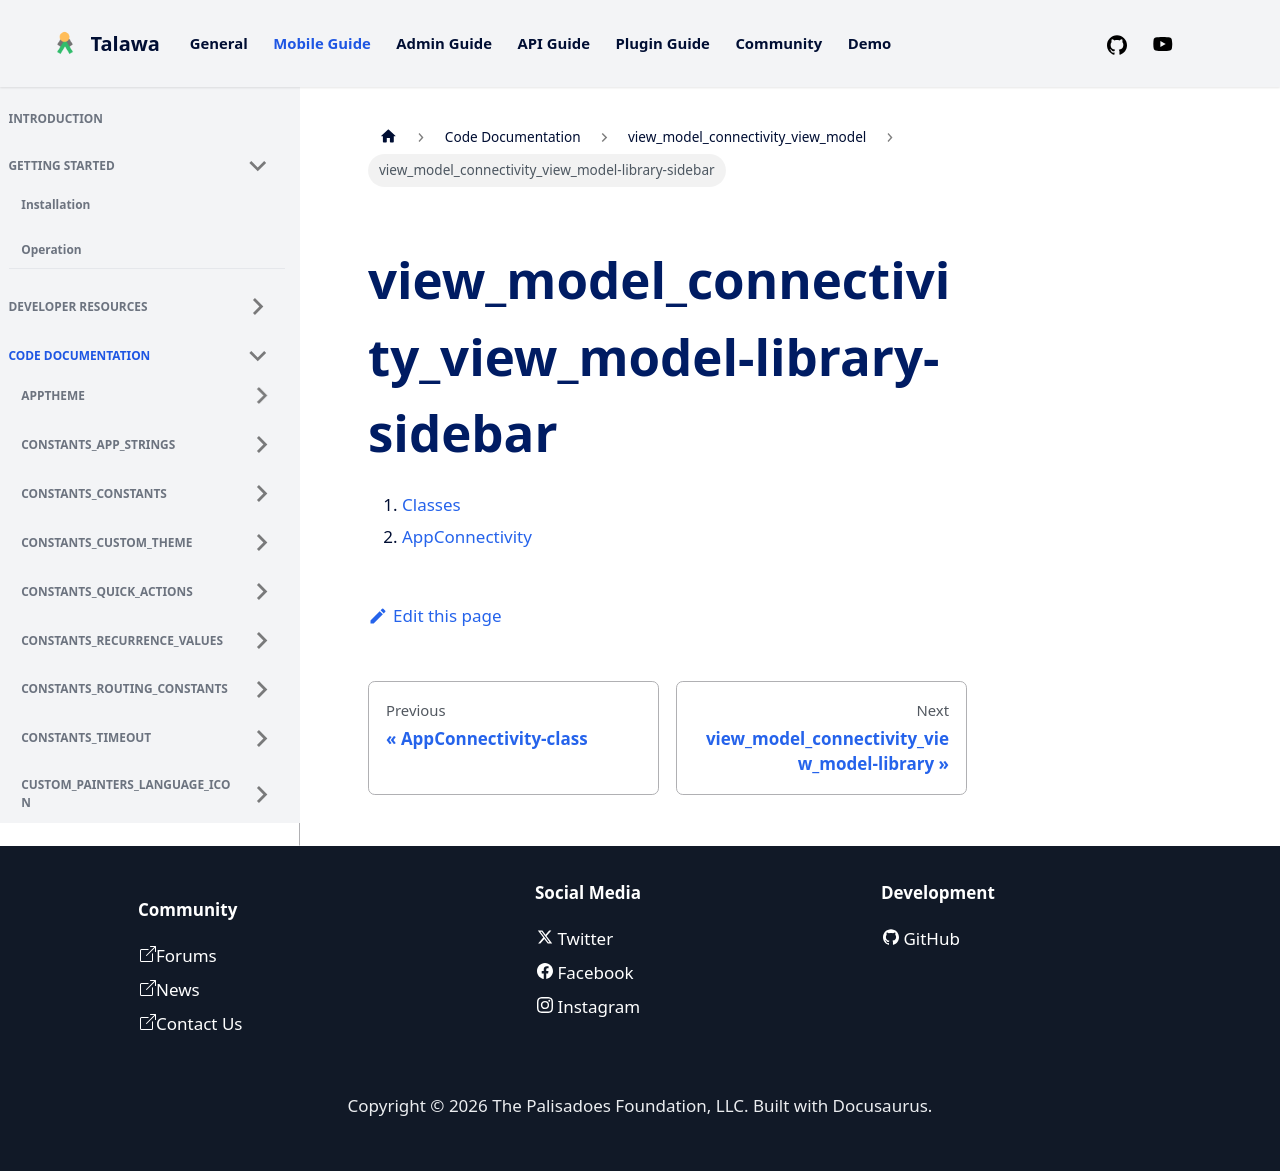

repository: PalisadoesFoundation/talawa · page: docs/auto-docs/view_model_connectivity_view_model/view_model_connectivity_view_model-library-sidebar/index.html · generator: docusaurus

1.  [Classes](./#classes)
2.  [AppConnectivity](./AppConnectivity-class.md)
